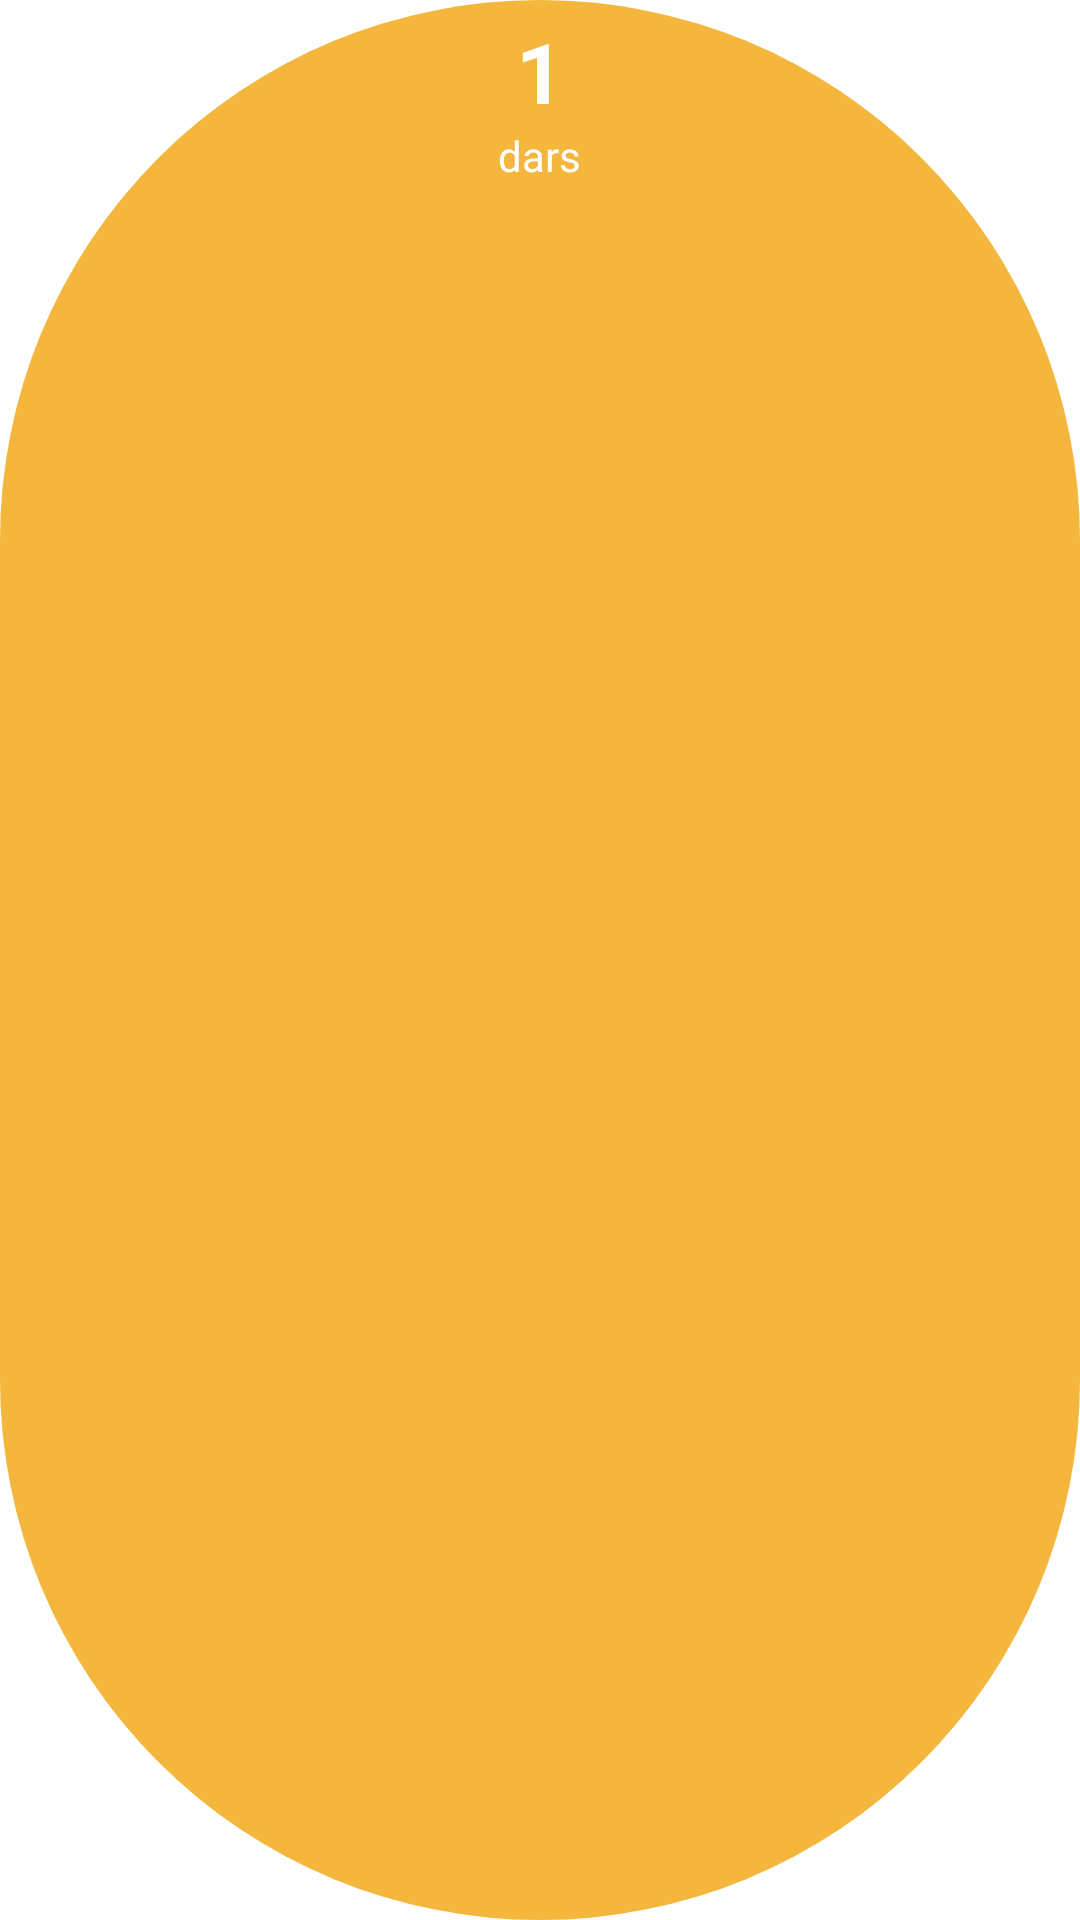

This screen was rendered from an Android layout file. Write that file and the resources it references.
<!-- AndroidManifest.xml: application theme Theme.ProgrammingApp -->
<!-- res/layout/number_layout.xml -->
<?xml version="1.0" encoding="utf-8"?>
<LinearLayout xmlns:android="http://schemas.android.com/apk/res/android"
    android:layout_marginVertical="20dp"
    android:orientation="vertical"
    android:layout_width="70dp"
    android:background="@drawable/shape_circle"
    android:layout_height="70dp">

    <TextView
        android:layout_width="wrap_content"
        android:layout_height="wrap_content"
        android:layout_gravity="center"
        android:textStyle="bold"
        android:layout_marginTop="5dp"
        android:textColor="@color/white"
        android:text="1"
        android:id="@+id/number"
        android:textSize="28sp" />

    <TextView
        android:layout_width="wrap_content"
        android:layout_height="wrap_content"
        android:textColor="@color/white"
        android:text="dars"
        android:layout_gravity="center" />

</LinearLayout>
<!-- resources referenced by this layout -->
<resources>
  <color name="white">#FFFFFFFF</color>
  <!-- drawable shape_circle (drawable) -->
  <?xml version="1.0" encoding="utf-8"?>
  <shape xmlns:android="http://schemas.android.com/apk/res/android">
      <solid android:color="@color/light_yellow" />
      <corners android:radius="360dp" />
  </shape>
  <style name="Theme.ProgrammingApp" parent="Theme.MaterialComponents.DayNight.NoActionBar">
          
          <item name="colorPrimary">@color/purple_500</item>
          <item name="colorPrimaryVariant">@color/purple_700</item>
          <item name="colorOnPrimary">@color/white</item>
          
          <item name="colorSecondary">@color/teal_200</item>
          <item name="colorSecondaryVariant">@color/teal_700</item>
          <item name="colorOnSecondary">@color/black</item>
          
          <item name="android:statusBarColor" tools:targetApi="l">?attr/colorPrimaryVariant</item>
          
      </style>
  <color name="light_yellow">#F4B63C</color>
  <color name="purple_500">#FF6200EE</color>
  <color name="purple_700">#FF3700B3</color>
  <color name="teal_200">#FF03DAC5</color>
  <color name="teal_700">#FF018786</color>
  <color name="black">#FF000000</color>
</resources>
